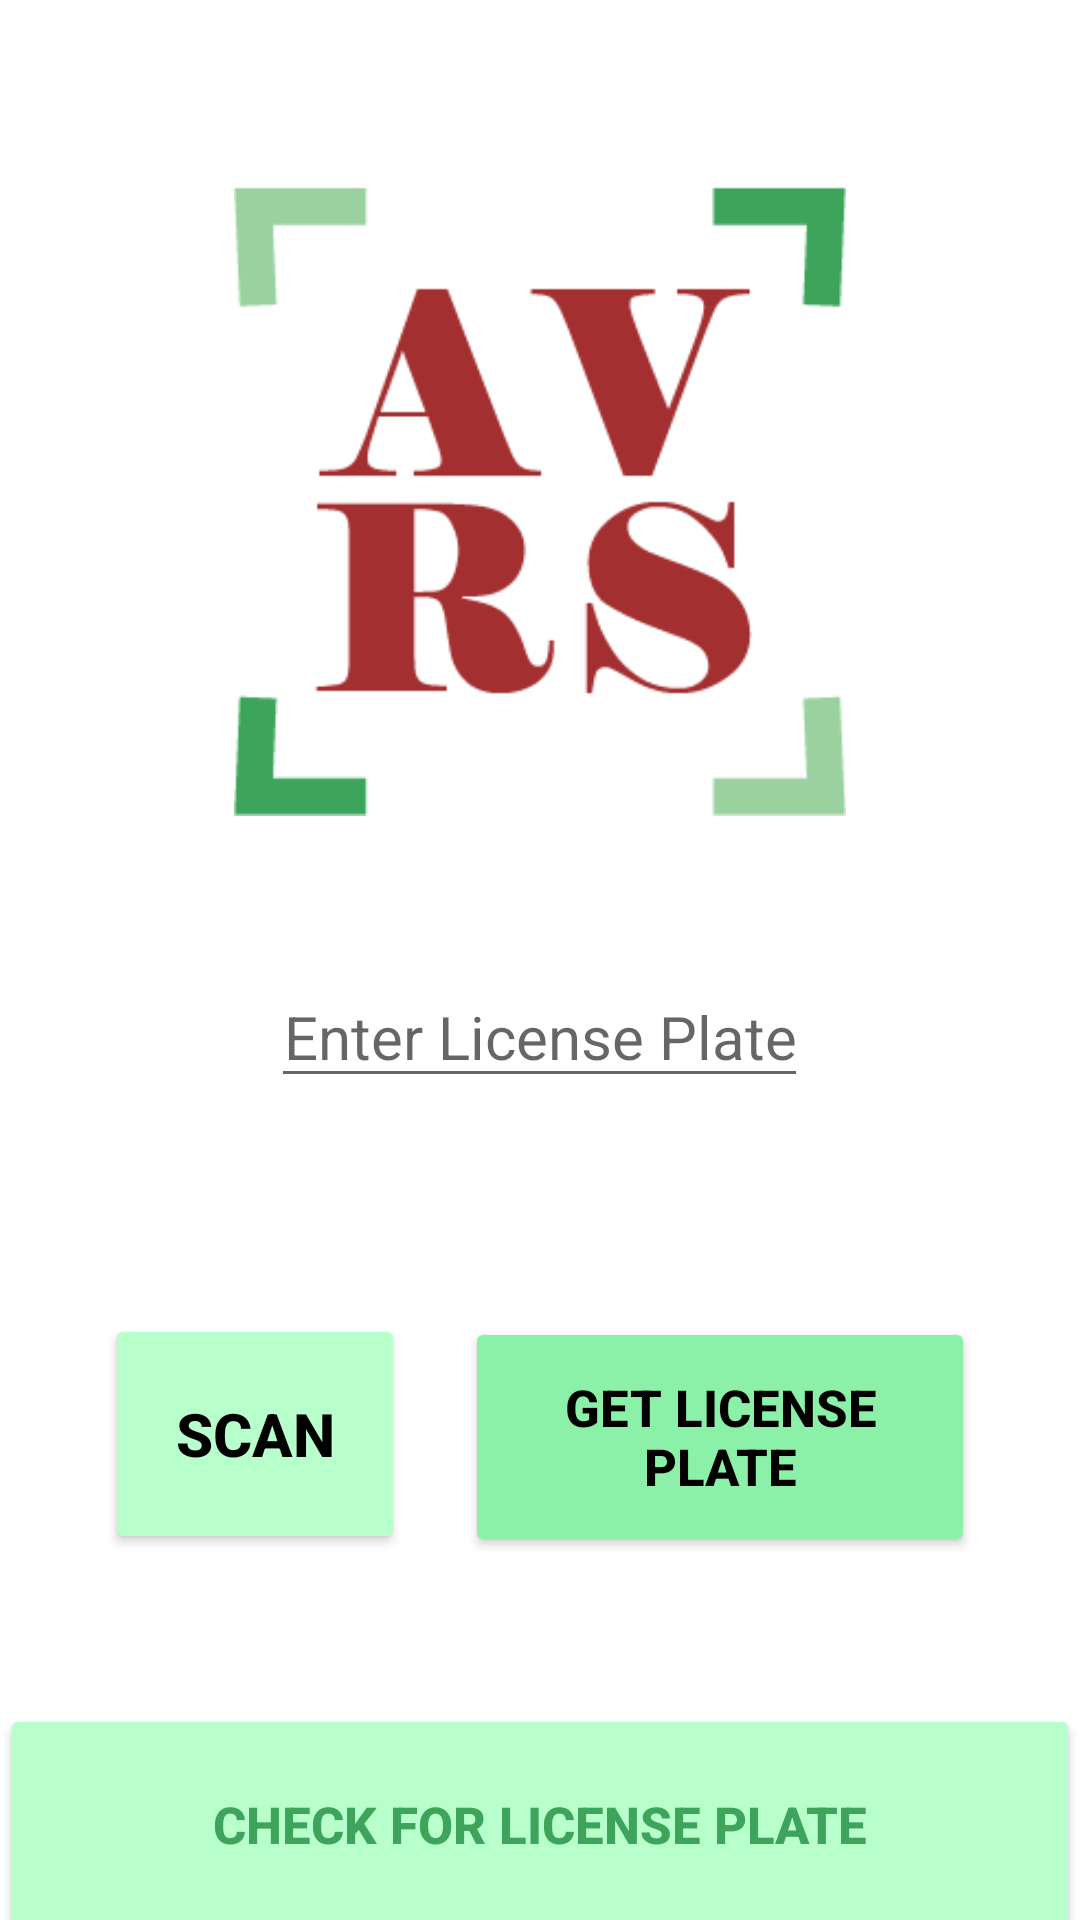

Produce the Android XML layout that renders to this screen, including the resource entries it uses.
<!-- AndroidManifest.xml: application theme Theme.AVRS -->
<!-- res/layout/activity_home_page.xml -->
<?xml version="1.0" encoding="utf-8"?>
<LinearLayout xmlns:android="http://schemas.android.com/apk/res/android"
    xmlns:app="http://schemas.android.com/apk/res-auto"
    android:layout_width="match_parent"
    android:layout_height="match_parent"
    android:gravity="center"
    android:orientation="vertical">

    <ImageView
        android:id="@+id/imageView"
        android:layout_width="250dp"
        android:layout_height="250dp"
        android:layout_marginTop="50dp"
        android:padding="20dp"
        android:src="@drawable/icon" />

    <EditText
        android:id="@+id/editText"
        android:layout_width="wrap_content"
        android:layout_height="wrap_content"
        android:layout_marginTop="30dp"
        android:gravity="center"
        android:hint="Enter License Plate"
        android:inputType="textCapCharacters"
        android:textSize="20dp"
        />

    <TextView
        android:id="@+id/textView"
        android:layout_width="match_parent"
        android:layout_height="wrap_content"
        android:gravity="center"
        android:layout_marginTop="15dp"
        android:text=""
        android:textSize="20dp"
        android:textStyle="bold"
        android:textColor="@color/dark_green"/>

    <LinearLayout
        android:layout_width="wrap_content"
        android:layout_height="wrap_content"
        android:layout_marginTop="20dp"
        android:orientation="horizontal">

        <Button
            android:id="@+id/call"
            android:layout_width="100dp"
            android:layout_height="80dp"
            android:layout_marginTop="0dp"
            android:layout_marginRight="10dp"
            android:text="Call Admin"
            android:textAllCaps="true"
            android:textColor="@color/white"
            android:textSize="17dp"
            android:textStyle="bold"

            android:visibility="gone"
            app:backgroundTint="@color/peach" />
        <Button
            android:id="@+id/scan"
            android:layout_width="100dp"
            android:layout_height="80dp"
            android:layout_marginTop="10dp"
            android:layout_marginRight="20dp"
            android:text="Scan"
            android:textAllCaps="true"
            android:textColor="@color/black"
            android:textSize="20dp"
            android:textStyle="bold"
            app:backgroundTint="@color/faint_green" />

        <Button
            android:id="@+id/read"
            android:layout_width="170dp"
            android:layout_height="80dp"
            android:text="Get License Plate"
            android:textColor="@color/black"
            android:textSize="17dp"
            android:textStyle="bold"
            app:backgroundTint="@color/bright_green" />
    </LinearLayout>

    <Button
        android:id="@+id/check"
        android:layout_width="match_parent"
        android:layout_height="80dp"
        android:layout_marginTop="50dp"
        android:text="Check for license plate"
        android:textColor="@color/dark_green"
        android:textSize="17dp"
        android:textStyle="bold"
        app:backgroundTint="@color/faint_green" />

</LinearLayout>
<!-- resources referenced by this layout -->
<resources>
  <color name="black">#FF000000</color>
  <color name="bright_green">#8BF0A8</color>
  <color name="dark_green">#3EA35B</color>
  <color name="faint_green">#B7FFCB</color>
  <color name="peach">#F06C6C</color>
  <color name="white">#FFFFFFFF</color>
  <!-- drawable icon: png bitmap (drawable-v24, 6539 bytes) -->
  <style name="Theme.AVRS" parent="Theme.MaterialComponents.DayNight.NoActionBar">
          
          <item name="colorPrimary">@color/dark_green</item>
          <item name="colorPrimaryVariant">@color/faint_green</item>
          <item name="colorOnPrimary">@color/black</item>
          
          <item name="colorSecondary">@color/dark_green</item>
          <item name="colorSecondaryVariant">@color/bright_green</item>
          <item name="colorOnSecondary">@color/white</item>
          
          <item name="android:statusBarColor" tools:targetApi="l">?attr/colorPrimaryVariant</item>
  
          
      </style>
</resources>
